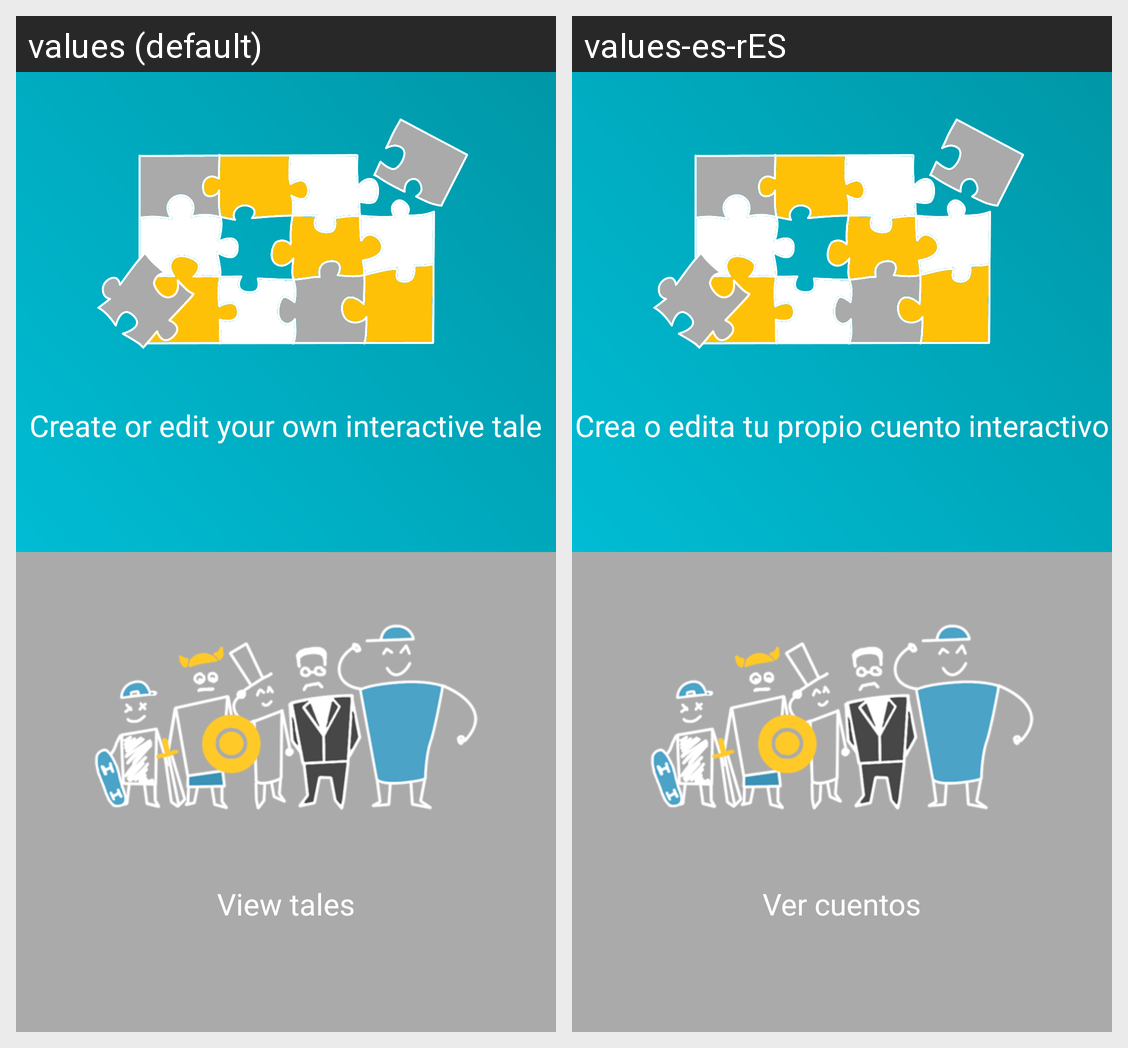

This grid shows one Android layout under two languages. Give, for every string resource on the screen, its name, the default text and each shown locale's text.
Android screen res/layout/activity_main.xml rendered under 2 locales, left to right: values (default), values-es-rES. Device: Nexus 5 (rendered at 1080×1920; each locale shown at half size, 540×960, under a caption strip naming it); theme AppTheme.
Strings drawn on this screen, with the default value and each locale's value (text and hints the layout hard-codes, and strings that could not be matched under every locale, appear in the picture but are not listed):

create_label
  values: Create or edit your own interactive tale
  values-es-rES: Crea o edita tu propio cuento interactivo

view_tales_label
  values: View tales
  values-es-rES: Ver cuentos
